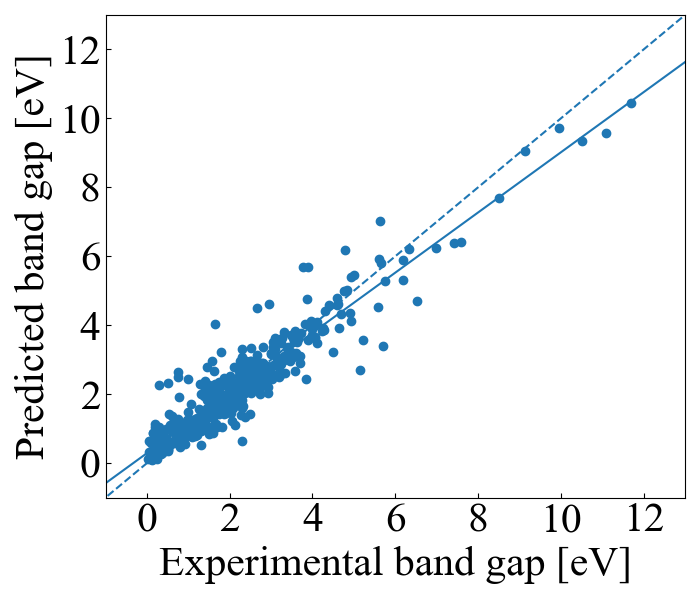

The data file committed next to this chart (first rows):
, 0
0, 0.5004
1, 0.8319
2, 2.245
3, 2.56
4, 1.212
5, 2.046
6, 0.7025
7, 3.114
8, 2.09
9, 2.961
10, 1.872
11, 1.899
12, 1.548
13, 0.7357
14, 2.841
15, 0.8088
16, 1.509
17, 0.8276
18, 2.02
19, 0.8707
20, 0.8457
21, 4.079
22, 1.792
23, 1.289
24, 2.132
25, 3.119
26, 2.785
27, 2.235
28, 2.277
29, 4.704
30, 2.228
31, 5.929
32, 4.778
33, 1.697
34, 3.176
35, 3.268
36, 1.205
37, 2.028
38, 1.083
39, 2.233
40, 2.394
41, 1.24
42, 2.334
43, 2.781
44, 3.22
45, 2.413
46, 3.304
47, 2.981
48, 4.763
49, 1.252
50, 2.319
51, 2.08
52, 2.314
53, 2.355
54, 2.222
55, 5.406
56, 2.321
57, 2.268
58, 1.805
59, 2.691
... 437 more rows
